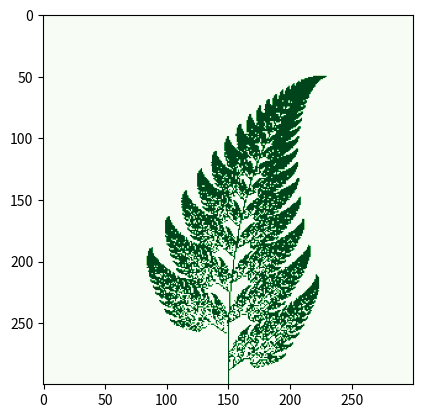

Write Python code to recreate this figure.
import numpy as np
import matplotlib.pyplot as plt
import matplotlib.cm as cm

f1 = lambda x,y: (0., 0.16*y)
f2 = lambda x,y: (0.85*x + 0.04*y, -0.04*x + 0.85*y + 1.6)
f3 = lambda x,y: (0.2*x - 0.26*y, 0.23*x + 0.22*y + 1.6)
f4 = lambda x,y: (-0.15*x + 0.28*y, 0.26*x + 0.24*y + 0.44)
fs = [f1, f2, f3, f4]

npts = 50000
# Canvas size (pixels)
width, height = 300, 300
aimg = np.zeros((width, height))

x, y = 0, 0
for i in range(npts):
    # Pick a random transformation and apply it
    f = np.random.choice(fs, p=[0.01, 0.85, 0.07, 0.07])
    x, y = f(x,y)
    # Map (x,y) to pixel coordinates.
    # NB we "know" that -2.2 < x < 2.7 and 0 <= y < 10

    ix, iy = int(width / 2 + x * width / 10), int(y * height / 12)
    # Set this point of the array to 1 to mark a point in the fern
    aimg[iy, ix] = 1

plt.imshow(aimg[::-1,:], cmap=cm.Greens)
plt.show()